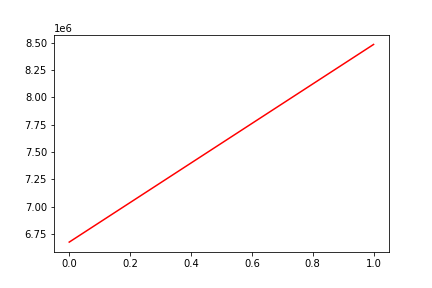

Values plotted in this chart, from the file beside it:
, date, assets
0, 0, 6677399
1, 20120531, 8483674
